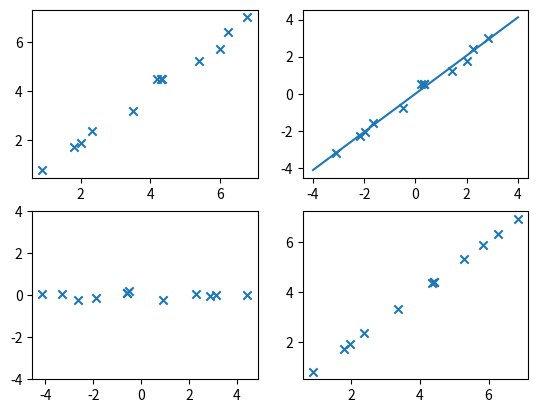

This figure's Python source:
#!/usr/bin/env python3
# -*- coding:utf-8 -*-
# author: loveSnowBest
import numpy as np
import matplotlib.pyplot as plt
data=np.array([[0.9,0.8],[2.01,1.9],[1.8,1.73],[3.5,3.2],
		   	  [4.2,4.5],[6.0,5.73],[6.8,7.0],[4.33,4.5],
		   	  [5.4,5.23],[4.32,4.5],[2.33,2.4],[6.23,6.4]])

#def showPlot(dataMat):
#	plt.scatter(dataMat[:,0],dataMat[:,1])
#	plt.show()
def getSubMean(dataMat):
	meanVal=np.mean(dataMat,axis=0)
	return dataMat-meanVal,meanVal

def getCovMat(dataMat):
	return np.cov(dataMat,rowvar=0)  # here if rowvar=0 means a row is a sample, or a column

def getEigen(covMat):
	eigenVal,eigenVec=np.linalg.eig(covMat)
	return eigenVal,eigenVec

def getNBest(eigenVal,eigenVec,n):
	eigenValIndex=np.argsort(eigenVal)
	n_eigenValIndex=eigenValIndex[-1:-(n+1):-1]
	n_eigenVec=eigenVec[:,n_eigenValIndex]
	return n_eigenVec

print('the origin data is:')
print(data)
plt.subplot(2,2,1)
plt.scatter(data[:,0],data[:,1],marker='x')
dataSubMean,meanVal=getSubMean(data)
print('get the mean of each feature(here is X,Y):')
print(meanVal)
print('first step :substract the mean:')
print(dataSubMean)

plt.subplot(2,2,2)
plt.scatter(dataSubMean[:,0],dataSubMean[:,1],marker='x')

dataCovMat=getCovMat(dataSubMean)
print('second step :get the covariance matrix:')
print(dataCovMat)

dataEigenVal,dataEigenVec=getEigen(dataCovMat)
print('third step :get the eigenVectors and eigenValues:')
print('eigenVectors is:')
print(dataEigenVec)
print('eigenValues is')
print(dataEigenVal)

# you can plot the two lines here in the plot

n_dataEigenVec=getNBest(dataEigenVal,dataEigenVec,2)
# here we can plot the largest eigenvector  in the original plot
largestVec=n_dataEigenVec[0,:]
print('the largetestVec is:')
print(largestVec)
vecX=np.linspace(-4,4,100)
vecY=vecX*largestVec[1]/largestVec[0]
plt.plot(vecX,vecY)
print('fifth step: sort the n largetest eigenVectors:')
print(n_dataEigenVec)

finalData=np.dot(n_dataEigenVec.T,dataSubMean.T)
print('the final data is:')
print(finalData)
plt.subplot(2,2,3)
plt.scatter(finalData[0,:],finalData[1,:],marker='x')
plt.ylim(-4,4)

print('show the pca compression')
# of course, if we use pca to compress the dimensionals
n_dataEigenVec1=getNBest(dataEigenVal,dataEigenVec,1)
# here we compress the dataset to 1 dimensional
finalData=np.dot(n_dataEigenVec1.T,dataSubMean.T)
# now we want to get the original data
origData=np.dot(n_dataEigenVec1,finalData)+meanVal.reshape(2,-1)
print('get the original data:')
print(origData)
plt.subplot(2,2,4)
plt.scatter(origData[0,:],origData[1,:],marker='x')

plt.show()